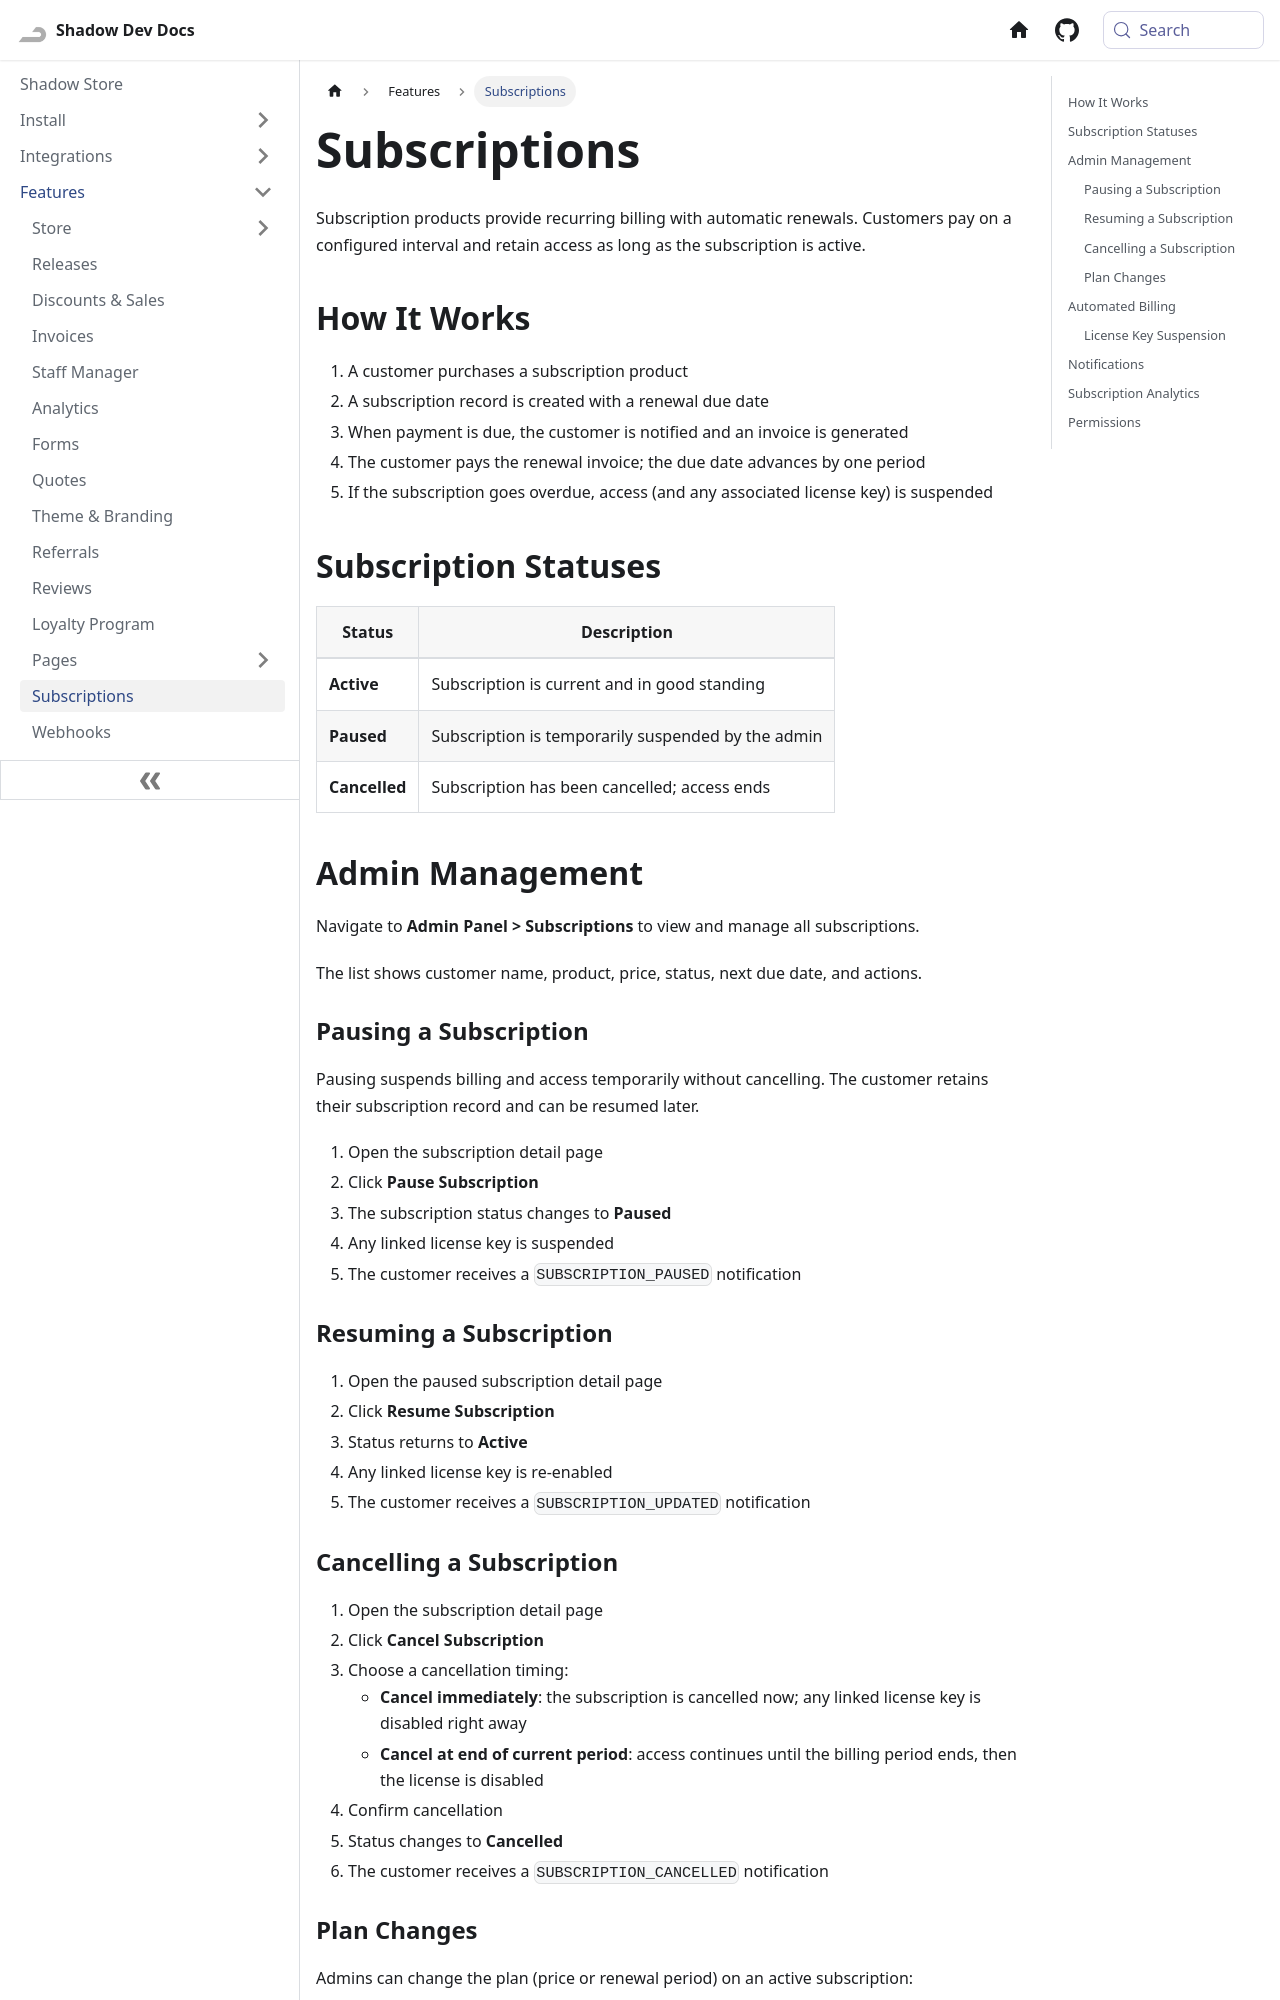

repository: Shadow-Develops/docusaurus · page: shadowStore/features/subscriptions.html · generator: docusaurus

---
sidebar_position: 10
pagination_next: null
pagination_prev: null
---

# Subscriptions

Subscription products provide recurring billing with automatic renewals. Customers pay on a configured interval and retain access as long as the subscription is active.

## How It Works

1. A customer purchases a subscription product
2. A subscription record is created with a renewal due date
3. When payment is due, the customer is notified and an invoice is generated
4. The customer pays the renewal invoice; the due date advances by one period
5. If the subscription goes overdue, access (and any associated license key) is suspended

## Subscription Statuses

| Status        | Description                                        |
| ------------- | -------------------------------------------------- |
| **Active**    | Subscription is current and in good standing       |
| **Paused**    | Subscription is temporarily suspended by the admin |
| **Cancelled** | Subscription has been cancelled; access ends       |

## Admin Management

Navigate to **Admin Panel > Subscriptions** to view and manage all subscriptions.

The list shows customer name, product, price, status, next due date, and actions.

### Pausing a Subscription

Pausing suspends billing and access temporarily without cancelling. The customer retains their subscription record and can be resumed later.

1. Open the subscription detail page
2. Click **Pause Subscription**
3. The subscription status changes to **Paused**
4. Any linked license key is suspended
5. The customer receives a `SUBSCRIPTION_PAUSED` notification

### Resuming a Subscription

1. Open the paused subscription detail page
2. Click **Resume Subscription**
3. Status returns to **Active**
4. Any linked license key is re-enabled
5. The customer receives a `SUBSCRIPTION_UPDATED` notification
